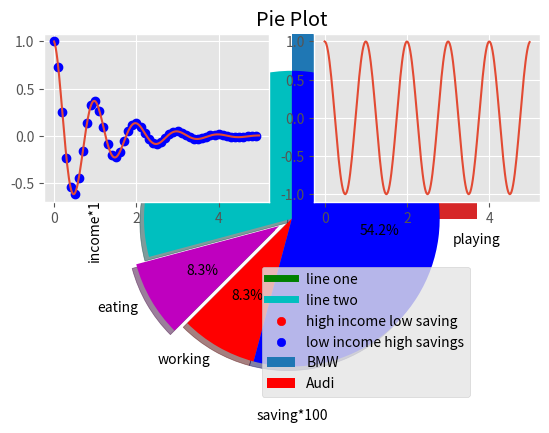

This chart was generated by the following Python code:
from matplotlib import pyplot as plt
x=[2,5,3]
print(x)
 
 #Plotting to our canvas
plt.plot (x) 
plt.plot('info')
plt.ylabel('y')
plt.xlabel('x')
 #Showing what we plotted
  
plt.show()
#ploting of two curve
#input the data
x = [5,2,7]
y = [2,16,4]
#plot the x and y
plt.plot(x,y)
#set the title
plt.title('Info')
#set the labels
plt.ylabel('Y axis')
plt.xlabel('X axis')
#plot the graph
plt.show()
#import the matplotlib for varioous style
from matplotlib import style
 #use gg plot
style.use('ggplot')
#input the data
x = [5,8,10]
y = [12,16,6]
x2 = [6,9,11]
y2 = [6,15,7]
#set the labels and bandwidth
plt.plot(x,y,'g',label='line one', linewidth=5)
plt.plot(x2,y2,'c',label='line two',linewidth=5)
#set the title
plt.title('Epic Info')
#set the labels
plt.ylabel('Y axis')
plt.xlabel('X axis')
plt.legend()
#set the colors
plt.grid(True,color='k')
#show the graph
plt.show()
#plot the bar chart
plt.bar([0.25,1.25,2.25,3.25,4.25],[50,40,70,80,20],
label="BMW",width=.5)
plt.bar([.75,1.75,2.75,3.75,4.75],[80,20,20,50,60],
label="Audi", color='r',width=.5)
plt.legend()
plt.xlabel('Days')
plt.ylabel('Distance (kms)')
plt.title('Information')
plt.show()
#plot the histogram 

#input the data
population_age = [22,55,62,45,21,22,34,42,42,4,2,102,95,85,55,110,120,70,65,55,111,115,80,75,65,54,44,43,42,48]
bins = [0,10,20,30,40,50,60,70,80,90,100]
plt.hist(population_age, bins, histtype='bar', rwidth=0.8)
plt.xlabel('age groups')
plt.ylabel('Number of people')
plt.title('Histogram')
plt.show()
x = [1,1.5,2,2.5,3,3.5,3.6]
y = [7.5,8,8.5,9,9.5,10,10.5]
 
x1=[8,8.5,9,9.5,10,10.5,11]
y1=[3,3.5,3.7,4,4.5,5,5.2]
 #plot the scatter plot
plt.scatter(x,y, label='high income low saving',color='r')
plt.scatter(x1,y1,label='low income high savings',color='b')
plt.xlabel('saving*100')
plt.ylabel('income*1000')
plt.title('Scatter Plot')
plt.legend()
plt.show()
#plot the scatter plot with the help of slice plot
days = [1,2,3,4,5]
 
sleeping =[7,8,6,11,7]
eating = [2,3,4,3,2]
working =[7,8,7,2,2]
playing = [8,5,7,8,13]
slices = [7,2,2,13]
activities = ['sleeping','eating','working','playing']
cols = ['c','m','r','b']
 #plot the pie plot
plt.pie(slices,
  labels=activities,
  colors=cols,
  startangle=90,
  shadow= True,
  explode=(0,0.1,0,0),
  autopct='%1.1f%%')
 
plt.title('Pie Plot')
plt.show()
#plot the sub plot


#impport the numpy
import numpy as np
#define the unction
def f(t):
    return np.exp(-t) * np.cos(2*np.pi*t)
#arrange the number
t1 = np.arange(0.0, 5.0, 0.1)
t2 = np.arange(0.0, 5.0, 0.02)
#plot the sub plot
plt.subplot(221)
plt.plot(t1, f(t1), 'bo', t2, f(t2))
plt.subplot(222)
plt.plot(t2, np.cos(2*np.pi*t2))
plt.show()